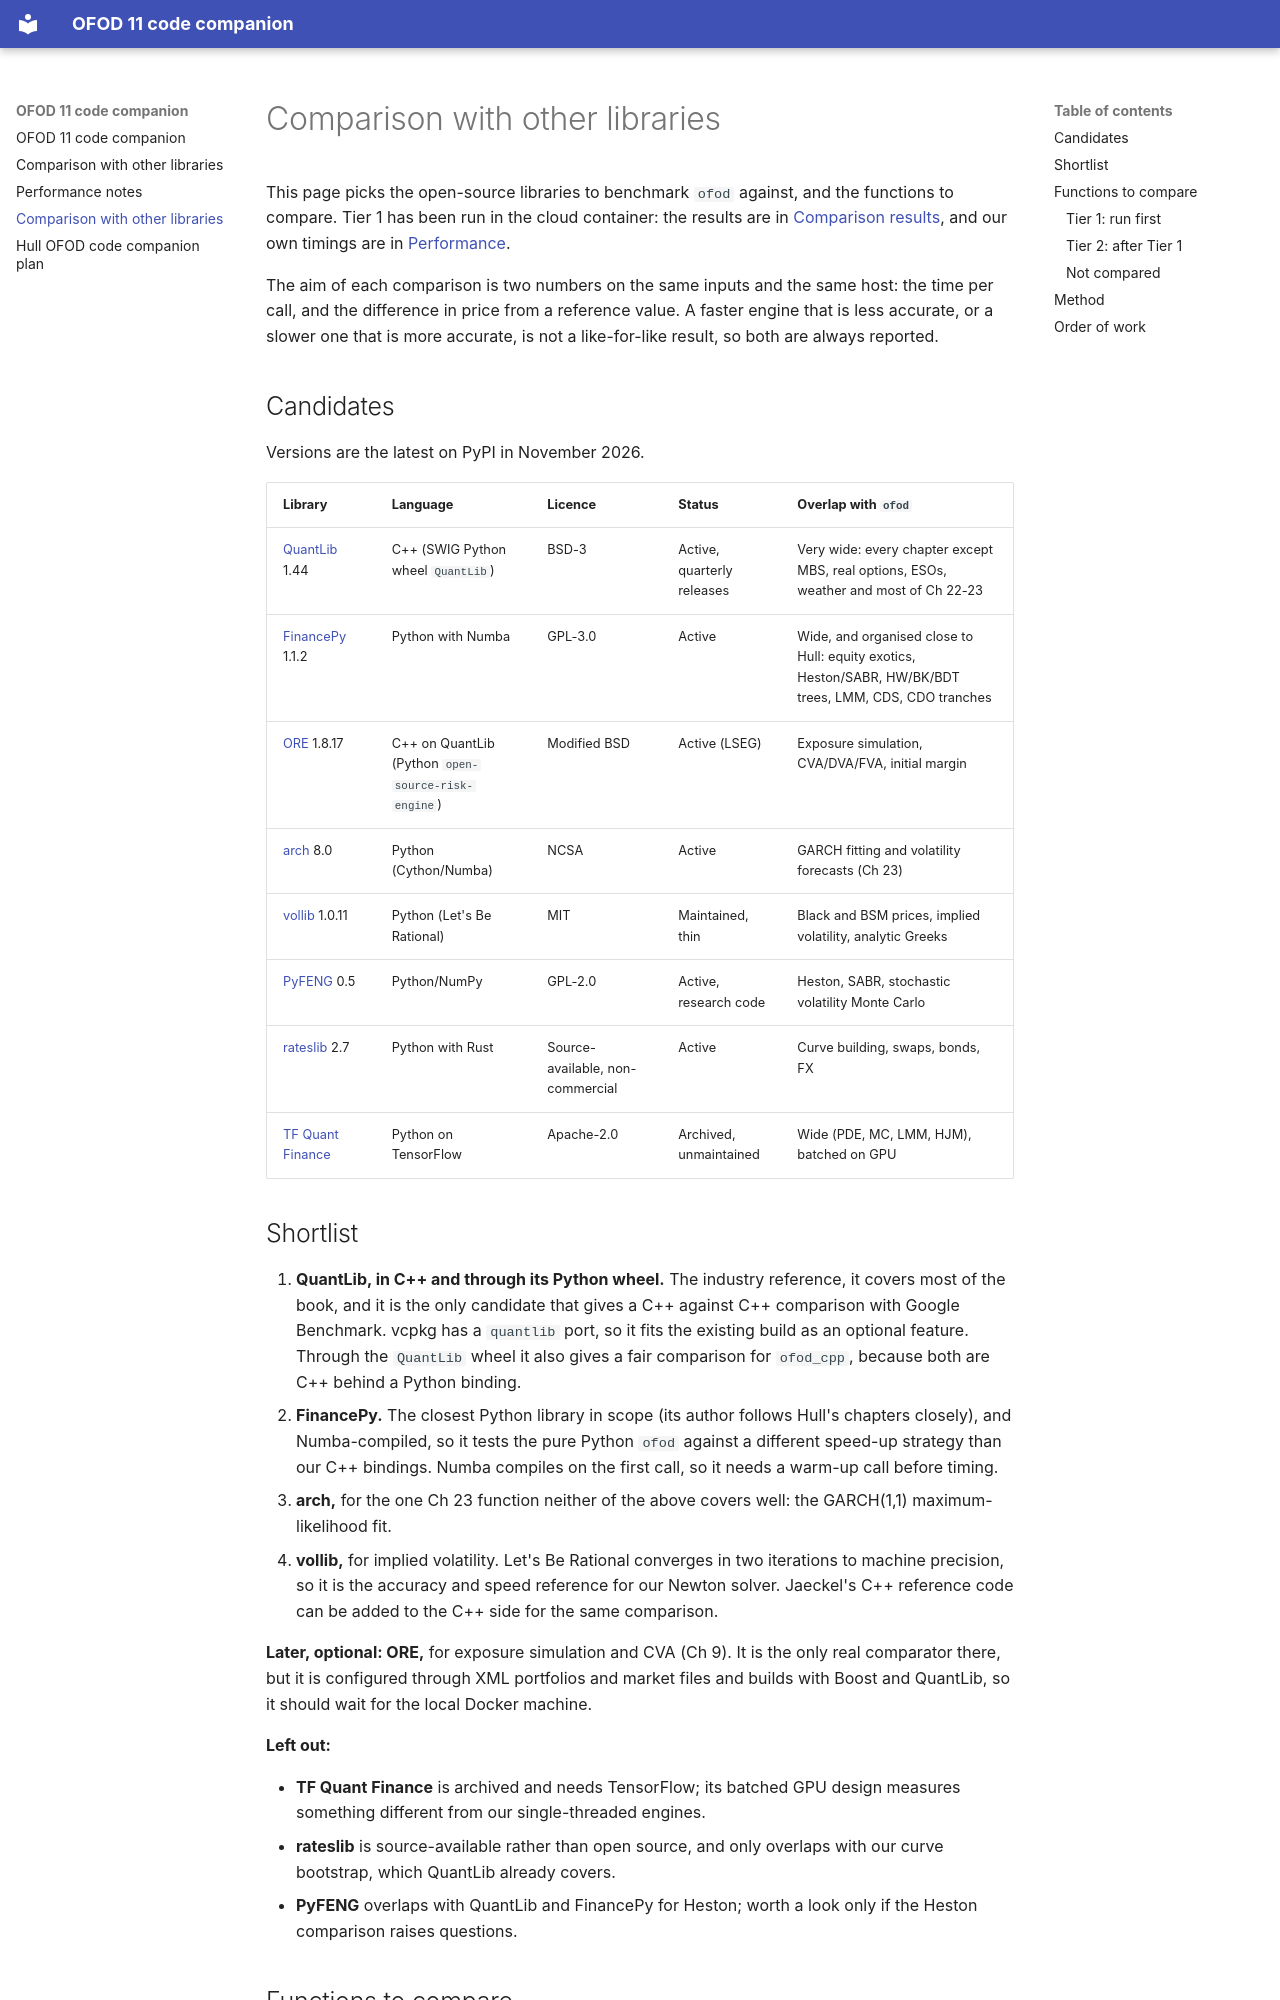

repository: dzheresc/ofod11 · page: comparison_plan/index.html · generator: mkdocs

# Comparison with other libraries

This page picks the open-source libraries to benchmark `ofod` against, and
the functions to compare. Tier 1 has been run in the cloud container: the
results are in [Comparison results](COMPARISON.md), and our own timings
are in [Performance](PERF.md).

The aim of each comparison is two numbers on the same inputs and the same
host: the time per call, and the difference in price from a reference
value. A faster engine that is less accurate, or a slower one that is more
accurate, is not a like-for-like result, so both are always reported.

## Candidates

Versions are the latest on PyPI in November 2026.

| Library | Language | Licence | Status | Overlap with `ofod` |
| --- | --- | --- | --- | --- |
| [QuantLib](https://www.quantlib.org) 1.44 | C++ (SWIG Python wheel `QuantLib`) | BSD-3 | Active, quarterly releases | Very wide: every chapter except MBS, real options, ESOs, weather and most of Ch 22-23 |
| [FinancePy](https://github.com/domokane/FinancePy) 1.1.2 | Python with Numba | GPL-3.0 | Active | Wide, and organised close to Hull: equity exotics, Heston/SABR, HW/BK/BDT trees, LMM, CDS, CDO tranches |
| [ORE](https://github.com/OpenSourceRisk/Engine) 1.8.17 | C++ on QuantLib (Python `open-source-risk-engine`) | Modified BSD | Active (LSEG) | Exposure simulation, CVA/DVA/FVA, initial margin |
| [arch](https://github.com/bashtage/arch) 8.0 | Python (Cython/Numba) | NCSA | Active | GARCH fitting and volatility forecasts (Ch 23) |
| [vollib](https://github.com/vollib/vollib) 1.0.11 | Python (Let's Be Rational) | MIT | Maintained, thin | Black and BSM prices, implied volatility, analytic Greeks |
| [PyFENG](https://github.com/PyFE/PyFENG) 0.5 | Python/NumPy | GPL-2.0 | Active, research code | Heston, SABR, stochastic volatility Monte Carlo |
| [rateslib](https://github.com/attack68/rateslib) 2.7 | Python with Rust | Source-available, non-commercial | Active | Curve building, swaps, bonds, FX |
| [TF Quant Finance](https://github.com/google/tf-quant-finance) | Python on TensorFlow | Apache-2.0 | Archived, unmaintained | Wide (PDE, MC, LMM, HJM), batched on GPU |
